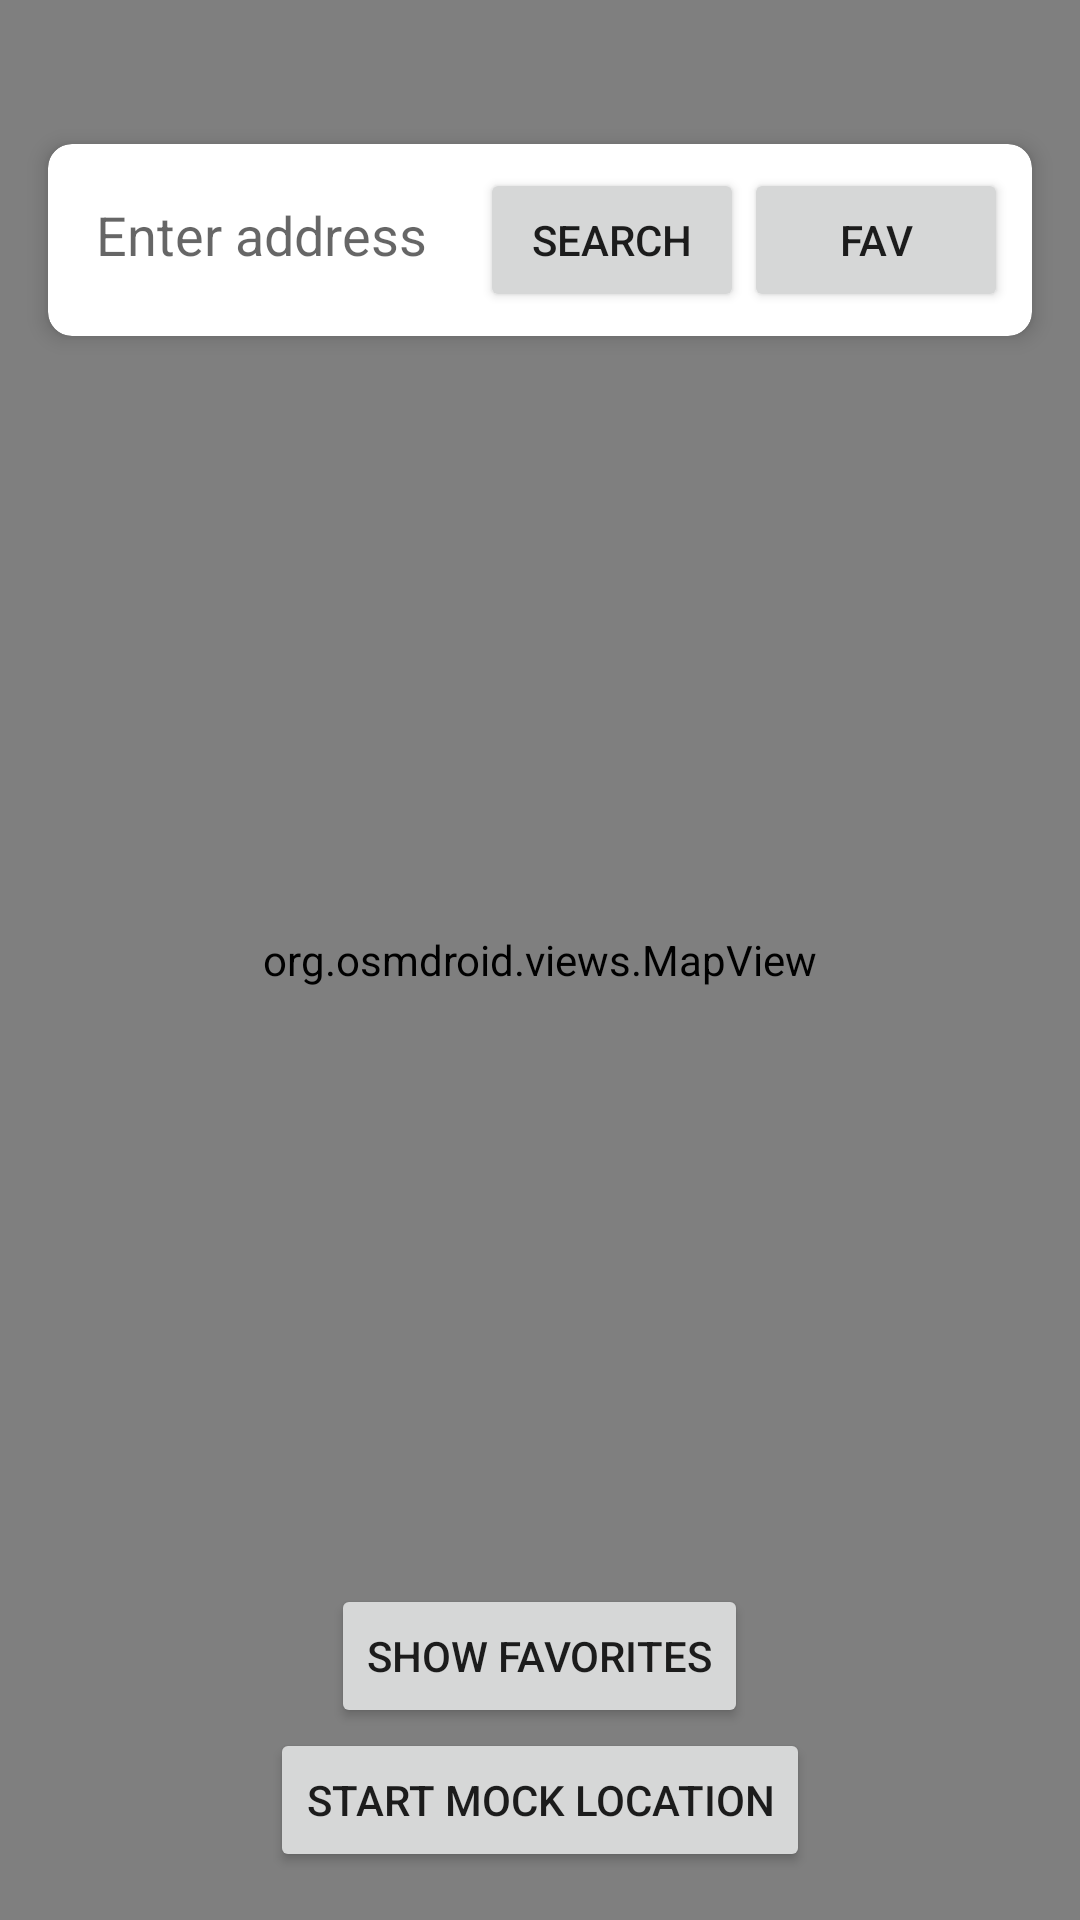

Write the Android layout XML for this screen, with the resource values it uses.
<!-- AndroidManifest.xml: application theme Theme.KoimsuraiGPS -->
<!-- res/layout/activity_main.xml -->
<?xml version="1.0" encoding="utf-8"?>
<RelativeLayout xmlns:android="http://schemas.android.com/apk/res/android"
    xmlns:app="http://schemas.android.com/apk/res-auto"
    android:layout_width="match_parent"
    android:layout_height="match_parent">

    <org.osmdroid.views.MapView
        android:id="@+id/map"
        android:layout_width="match_parent"
        android:layout_height="match_parent" />

    <androidx.cardview.widget.CardView
        android:id="@+id/search_card"
        android:layout_width="match_parent"
        android:layout_height="wrap_content"
        android:layout_marginTop="48dp"
        android:layout_marginStart="16dp"
        android:layout_marginEnd="16dp"
        app:cardCornerRadius="8dp"
        app:cardElevation="4dp">

        <LinearLayout
            android:id="@+id/search_layout"
            android:layout_width="match_parent"
            android:layout_height="wrap_content"
            android:orientation="horizontal"
            android:padding="8dp">

            <EditText
                android:id="@+id/address_input"
                android:layout_width="0dp"
                android:layout_height="wrap_content"
                android:layout_weight="1"
                android:hint="Enter address"
                android:inputType="text"
                android:background="@android:color/transparent"
                android:padding="8dp"/>

            <Button
                android:id="@+id/search_button"
                android:layout_width="wrap_content"
                android:layout_height="wrap_content"
                android:text="Search" />

            <Button
                android:id="@+id/favorite_button"
                android:layout_width="wrap_content"
                android:layout_height="wrap_content"
                android:text="Fav" />
        </LinearLayout>
    </androidx.cardview.widget.CardView>

    <Button
        android:id="@+id/show_favorites_button"
        android:layout_width="wrap_content"
        android:layout_height="wrap_content"
        android:layout_above="@id/toggle_mock_location"
        android:layout_centerHorizontal="true"
        android:text="Show Favorites" />

    <Button
        android:id="@+id/toggle_mock_location"
        android:layout_width="wrap_content"
        android:layout_height="wrap_content"
        android:layout_alignParentBottom="true"
        android:layout_centerHorizontal="true"
        android:layout_marginBottom="16dp"
        android:text="Start Mock Location" />

</RelativeLayout>
<!-- resources referenced by this layout -->
<resources>
  <style name="Theme.KoimsuraiGPS" parent="Theme.MaterialComponents.DayNight.NoActionBar" />
</resources>
